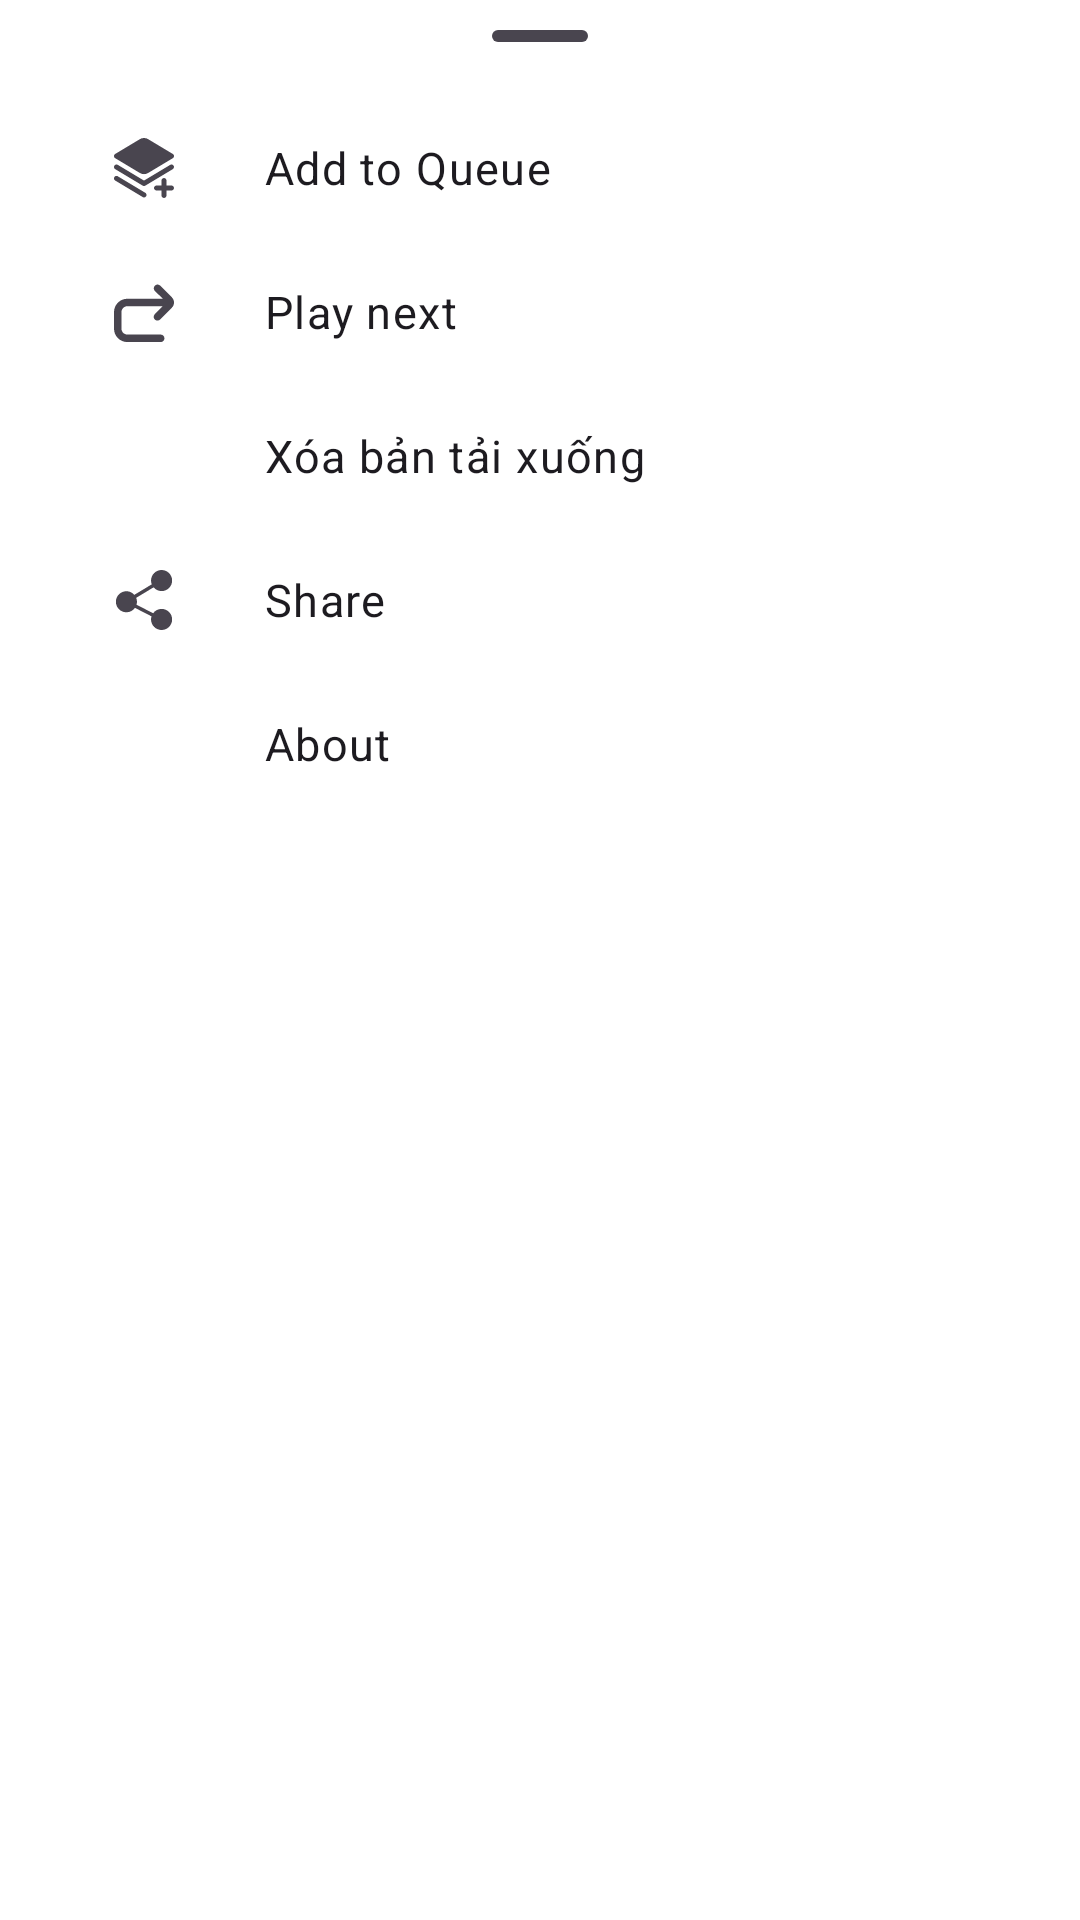

Android layout source for this screen:
<!-- AndroidManifest.xml: application theme splash_screen -->
<!-- res/layout/more_features.xml -->
<?xml version="1.0" encoding="utf-8"?>
<LinearLayout xmlns:android="http://schemas.android.com/apk/res/android"
    xmlns:app="http://schemas.android.com/apk/res-auto"
    android:orientation="vertical"
    android:layout_width="match_parent"
    android:layout_height="wrap_content"
    android:background="?attr/colorSurfaceContainerLowest"
    app:behavior_peekHeight="256dp"
    style="?attr/bottomSheetStyle">

    <com.google.android.material.bottomsheet.BottomSheetDragHandleView
        android:id="@+id/drag_handle"
        android:layout_width="match_parent"
        android:layout_height="24dp"
        android:paddingTop="8dp"
        android:paddingBottom="8dp"
        app:tint="?attr/colorOnSurfaceVariant" />













    <com.google.android.material.navigation.NavigationView
        android:id="@+id/moreFeaturesNavigationView"
        android:layout_width="match_parent"
        android:layout_height="wrap_content"
        android:background="@android:color/transparent"
        app:itemIconTint="?attr/colorOnSurfaceVariant"
        app:itemTextColor="?attr/colorOnSurface"
        app:itemTextAppearance="@style/CustomNavigationItemAppearance"
        app:itemIconSize="20dp"
        app:itemIconPadding="30dp"
        android:paddingHorizontal="10dp"
        app:menu="@menu/more_features_menu" />

</LinearLayout>
<!-- resources referenced by this layout -->
<resources>
  <string name="more_options">More Options</string>
  <style name="CustomNavigationItemAppearance" parent="TextAppearance.Material3.BodyLarge">
          <item name="android:textSize">15sp</item> 
  
  
  
  
          
      </style>
  <style name="splash_screen" parent="Theme.Material3.DayNight.NoActionBar">
          <item name="android:windowBackground">@drawable/splash_screen</item>
          <item name="android:forceDarkAllowed" tools:targetApi="q">false</item>
      </style>
  <!-- drawable splash_screen: png bitmap (drawable, 12378 bytes) -->
</resources>
